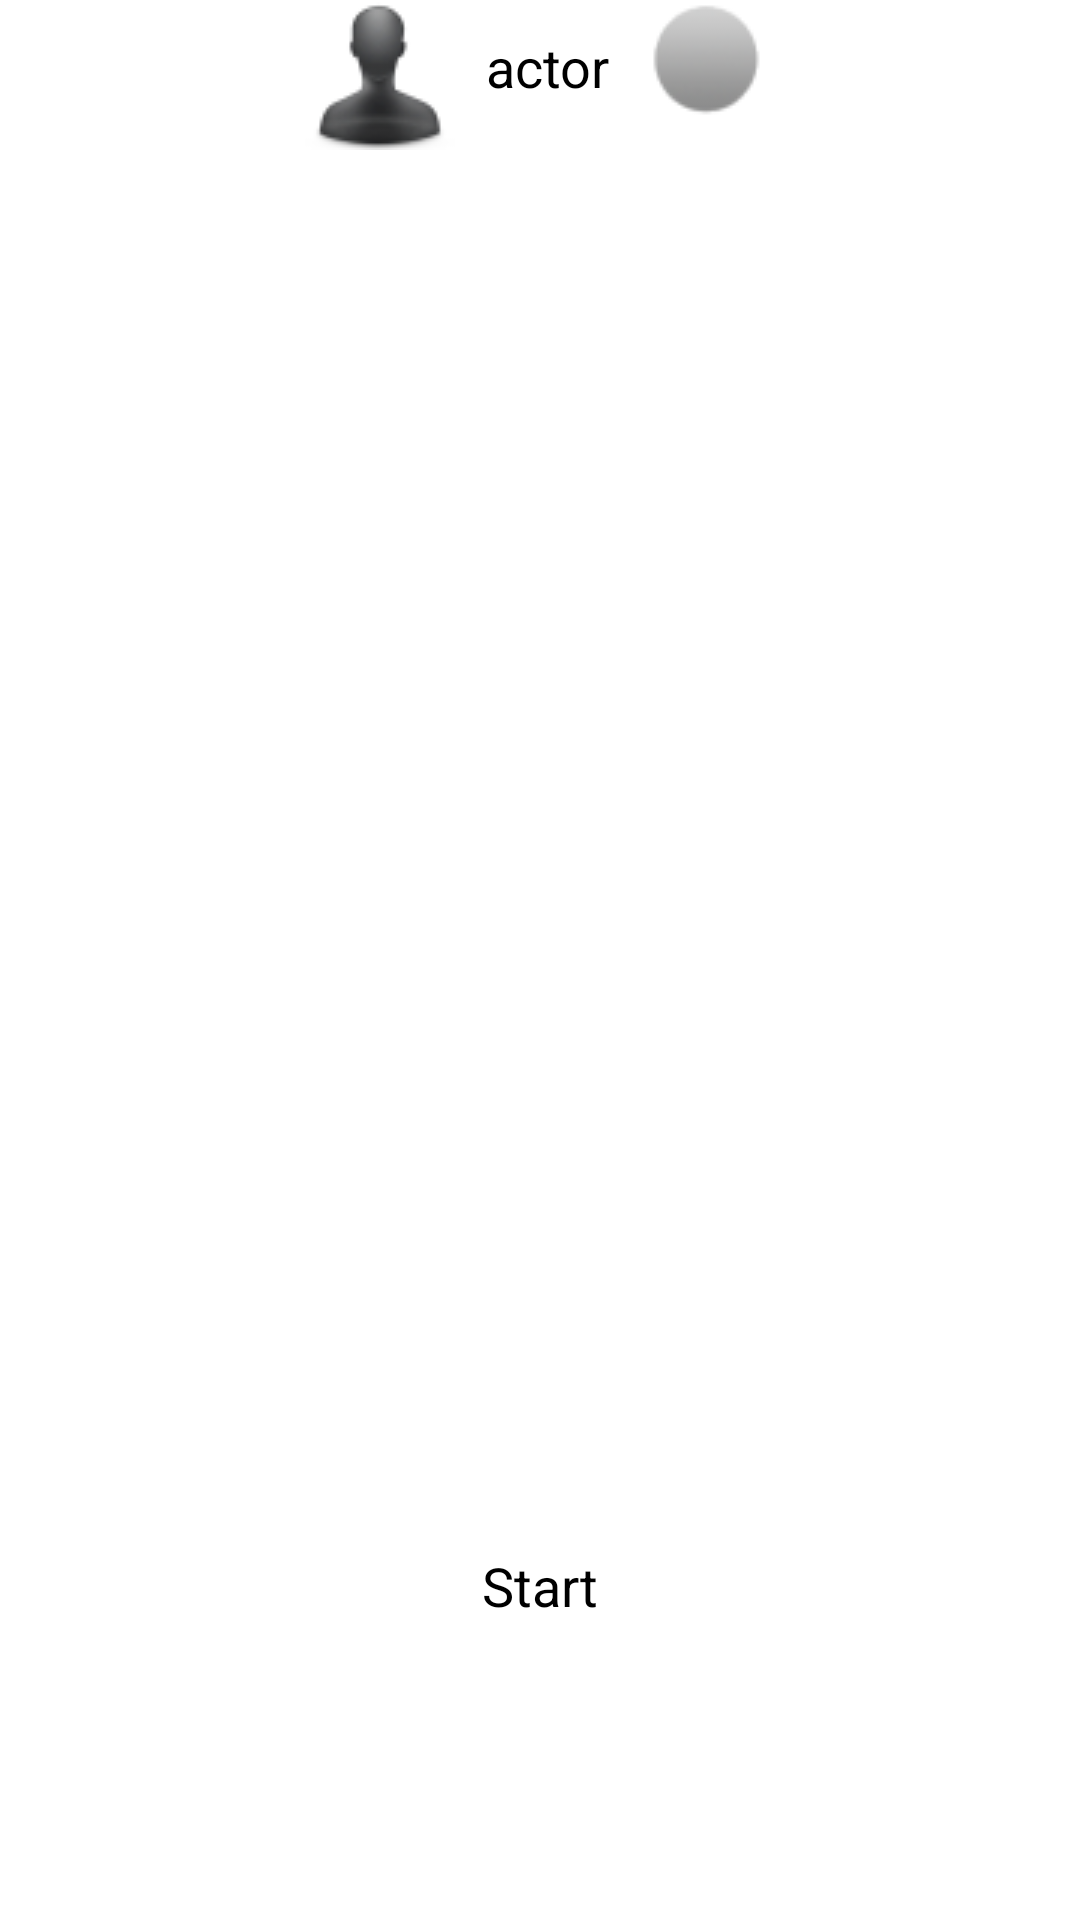

Android layout source for this screen:
<!-- AndroidManifest.xml: fallback theme Theme.MaterialComponents.DayNight.NoActionBar -->
<!-- res/layout/activity_main.xml -->
<LinearLayout xmlns:android="http://schemas.android.com/apk/res/android"
    xmlns:tools="http://schemas.android.com/tools"
    android:layout_width="fill_parent"
    android:layout_height="fill_parent"
    android:orientation="vertical"
    android:background="#ffffff" 
    android:weightSum="5">

    <LinearLayout
        android:layout_width="wrap_content"
        android:layout_height="wrap_content" 
        android:orientation="horizontal"
        android:layout_gravity="center">
        

        <ImageView
            android:id="@+id/imageView2"
            android:layout_width="wrap_content"
            android:layout_height="wrap_content"
            android:src="@drawable/actor" />
        
        <TextView
            android:id="@+id/textView1"
            android:layout_width="wrap_content"
            android:layout_height="wrap_content"
            android:layout_margin="10dip"
            android:gravity="center"
            android:text="actor"
            android:textAppearance="?android:attr/textAppearanceMedium"
            android:textColor="#000000" />

        <ImageView
            android:id="@+id/imageView1"
            android:layout_width="wrap_content"
            android:layout_height="wrap_content"
            android:src="@drawable/notaskball"
             />

    </LinearLayout>
     
    <ScrollView
         android:id="@+id/scrollView1"
         android:layout_width="match_parent"
         android:layout_height="wrap_content" 
         android:layout_weight="4"
         android:layout_margin="10dip"
         android:fillViewport="true"
         >

         <LinearLayout
             android:layout_width="fill_parent"
             android:layout_height="fill_parent"
             android:orientation="vertical">
             
             <TextView android:id="@+id/lblMessage" 
		         android:layout_width="fill_parent"
		         android:layout_height="wrap_content"
		         android:textSize="25sp"
		         android:gravity="center"
		         android:layout_margin="10dip"
		         android:textColor="#000000" />

             <ScrollView
                 android:id="@+id/sv"
                 android:layout_width="fill_parent"
                 android:layout_height="fill_parent"
                 >
                 <LinearLayout android:id="@+id/ll"
	             android:layout_width="fill_parent"
	             android:layout_height="fill_parent"
	             android:orientation="vertical">
	             </LinearLayout>
             </ScrollView>
             
         </LinearLayout>
     </ScrollView>

    <LinearLayout
        android:layout_width="match_parent"
        android:layout_height="wrap_content"
        android:orientation="vertical"
         >
         
		<TextView android:id="@+id/location" 
	         android:layout_width="fill_parent"
	         android:layout_height="wrap_content"
	         android:textSize="20sp"
	         android:gravity="center"
	         android:layout_margin="10dip"
	         android:textColor="#000000"/>
		
        <Button
            android:id="@+id/StartStop"
            android:layout_width="fill_parent"
            android:layout_height="wrap_content"
            android:layout_margin="5dp"
            android:layout_marginBottom="10dp"
            android:text="Start"
            android:onClick="executeTask"
            style="@style/ButtonSmartPM"/>

    </LinearLayout>

</LinearLayout>
<!-- resources referenced by this layout -->
<resources>
  <!-- drawable actor: png bitmap (drawable, 3294 bytes) -->
  <!-- drawable notaskball: png bitmap (drawable, 1851 bytes) -->
  <style name="ButtonSmartPM" parent="android:Widget.Holo.Light.Button">
  	  <item name="android:background">@drawable/smartpm_btn_default_holo_light</item>
    </style>
  <!-- drawable smartpm_btn_default_holo_light (drawable) -->
  <?xml version="1.0" encoding="utf-8"?>
  <selector xmlns:android="http://schemas.android.com/apk/res/android">
      <item android:state_window_focused="false" android:state_enabled="true"
          android:drawable="@drawable/smartpm_btn_default_normal_holo_light" />
      <item android:state_window_focused="false" android:state_enabled="false"
          android:drawable="@drawable/smartpm_btn_default_disabled_holo_light" />
      <item android:state_pressed="true"
          android:drawable="@drawable/smartpm_btn_default_pressed_holo_light" />
      <item android:state_focused="true" android:state_enabled="true"
          android:drawable="@drawable/smartpm_btn_default_focused_holo_light" />
      <item android:state_enabled="true"
          android:drawable="@drawable/smartpm_btn_default_normal_holo_light" />
      <item android:state_focused="true"
          android:drawable="@drawable/smartpm_btn_default_disabled_focused_holo_light" />
      <item
           android:drawable="@drawable/smartpm_btn_default_disabled_holo_light" />
  </selector>
</resources>
